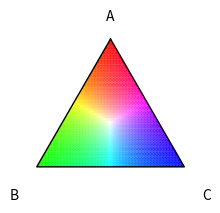

Write the Python code that produced this figure.
import matplotlib.pyplot as plt
import numpy as np
import math


def abc_to_rgba(A=0.0, B=0.0, C=0.0):
    """ Map values A, B, C (all in domain [0,1]) to
    suitable red, green, blue values."""
    c = np.array([min(1., max(0., 1 - (B + C))),
                  min(1., max(0., 1 - (A + C))),
                  min(1., max(0., 1 - (A + B)))])
    if np.max(c) != 0:
        c /= np.max(c)
    alpha = (A + B + C)
    return tuple(c) + (alpha,)  # / np.max(c)


# noinspection PyShadowingNames
def plot_legend_original(ax, labels=None, fontsize=None):
    """ Plots a legend for the colour scheme
    given by abc_to_rgb. Includes some code adapted
    from http://stackoverflow.com/a/6076050/637562"""

    # Basis vectors for triangle
    if labels is None:
        labels = ['A', 'B', 'C']
    basis = np.array([[0.0, 1.0], [-1.5 / np.sqrt(3), -0.5], [1.5 / np.sqrt(3), -0.5]])
    basis_fill = np.array([basis[0] + 0.1 * (basis[1] + basis[2]), basis[1] + 0.1 * (basis[0] + basis[2]),
                           basis[2] + 0.1 * (basis[0] + basis[1])])

    # Plot points
    a, b, c = np.mgrid[0.0:1.0:50j, 0.0:1.0:50j, 0.0:1.0:50j]
    a, b, c = a.flatten(), b.flatten(), c.flatten()

    abc = np.dstack((a, b, c))[0]
    # abc = np.array(list(filter(lambda x: x[0]+x[1]+x[2]==1, abc))) # remove points outside triangle
    abc = np.array(list(map(lambda x: x / sum(x), abc)))  # or just make sure points lie inside triangle ...

    data = np.dot(abc, basis_fill)
    colours = [abc_to_rgba(A=point[0], B=point[1], C=point[2]) for point in abc]

    ax.scatter(data[:, 0], data[:, 1], marker='o', edgecolors='none', facecolors=colours, s=3)

    # Plot triangle

    ax.plot([basis[_, 0] for _ in [0, 1, 2, 0]], [basis[_, 1] for _ in [0, 1, 2, 0]],
            **{'color': 'black', 'linewidth': 1})

    # Plot labels at vertices
    offset = 0.5
    ax.text(basis[0, 0] * (1 + offset), basis[0, 1] * (1 + offset), labels[0], horizontalalignment='center',
            verticalalignment='center', fontsize=fontsize)
    ax.text(basis[1, 0] * (1 + offset), basis[1, 1] * (1 + offset), labels[1], horizontalalignment='center',
            verticalalignment='center', fontsize=fontsize)
    ax.text(basis[2, 0] * (1 + offset), basis[2, 1] * (1 + offset), labels[2], horizontalalignment='center',
            verticalalignment='center', fontsize=fontsize)

    ax.set_frame_on(False)
    ax.set_xticks(())
    ax.set_yticks(())


from matplotlib.patches import Polygon


def plot_legend(ax, labels=None, fontsize=None):
    if labels is None:
        labels = ['A', 'B', 'C']
    border = 0  # 0.05
    up_triangle = np.array([[0.0, np.sqrt(3) + border], [-1. - border, 0.], [1. + border, 0.]])
    down_triangle = np.array([[0.0, 0.], [-1. - border, np.sqrt(3) + border], [1. + border, np.sqrt(3) + border]])

    N = 50
    xa, ya = 0, np.sqrt(3)
    xb, yb = -N, -(N - 1) * np.sqrt(3.)
    xc, yc = N, -(N - 1) * np.sqrt(3.)

    for i in np.arange(N):
        for j in np.arange(2 * i + 1):
            pos = np.array([j - i, -np.sqrt(3) * i])
            if j % 2:
                tri = pos + down_triangle
            else:
                tri = pos + up_triangle

            x, y = pos

            a = ((yb - yc) * (x - xc) + (xc - xb) * (y - yc)) / ((yb - yc) * (xa - xc) + (xc - xb) * (ya - yc))
            b = ((yc - ya) * (x - xc) + (xa - xc) * (y - yc)) / ((yb - yc) * (xa - xc) + (xc - xb) * (ya - yc))
            c = 1 - a - b

            c = abc_to_rgba(a, b, c)

            p = Polygon(tri, closed=True, facecolor=c, edgecolor=c, rasterized=False, lw=0.1)
            ax.add_patch(p)

    # contour triangle
    ax.plot([xa, xb, xc, xa], [ya, yb, yc, ya], **{'color': 'black', 'linewidth': 1})

    # labels
    offset = 0.3 * N
    ax.text(xa, ya + offset, labels[0], horizontalalignment='center',
            verticalalignment='center', fontsize=fontsize)
    ax.text(xb - offset, yb - offset, labels[1], horizontalalignment='center',
            verticalalignment='top', fontsize=fontsize)
    ax.text(xc + offset, yc - offset, labels[2], horizontalalignment='center',
            verticalalignment='top', fontsize=fontsize)

    ax.set_frame_on(False)
    ax.set_xticks(())
    ax.set_yticks(())
    ax.set_xlim([-1.05 * N, 1.05 * N])
    ax.set_ylim([-1.05 * (N - 1) * np.sqrt(3.) - 1, 1.05 * np.sqrt(3.) + 1])


if __name__ == "__main__":
    fig = plt.figure(figsize=(2, 2))
    ax = fig.add_subplot(111, aspect='equal')
    # plot_legend(ax)
    plot_legend(ax)
    plt.show()
    # print(type(abc_to_rgb(0.2,0.2,0.6)), type(abc_to_rgb(0.2,0.2,0.6)[0]))
